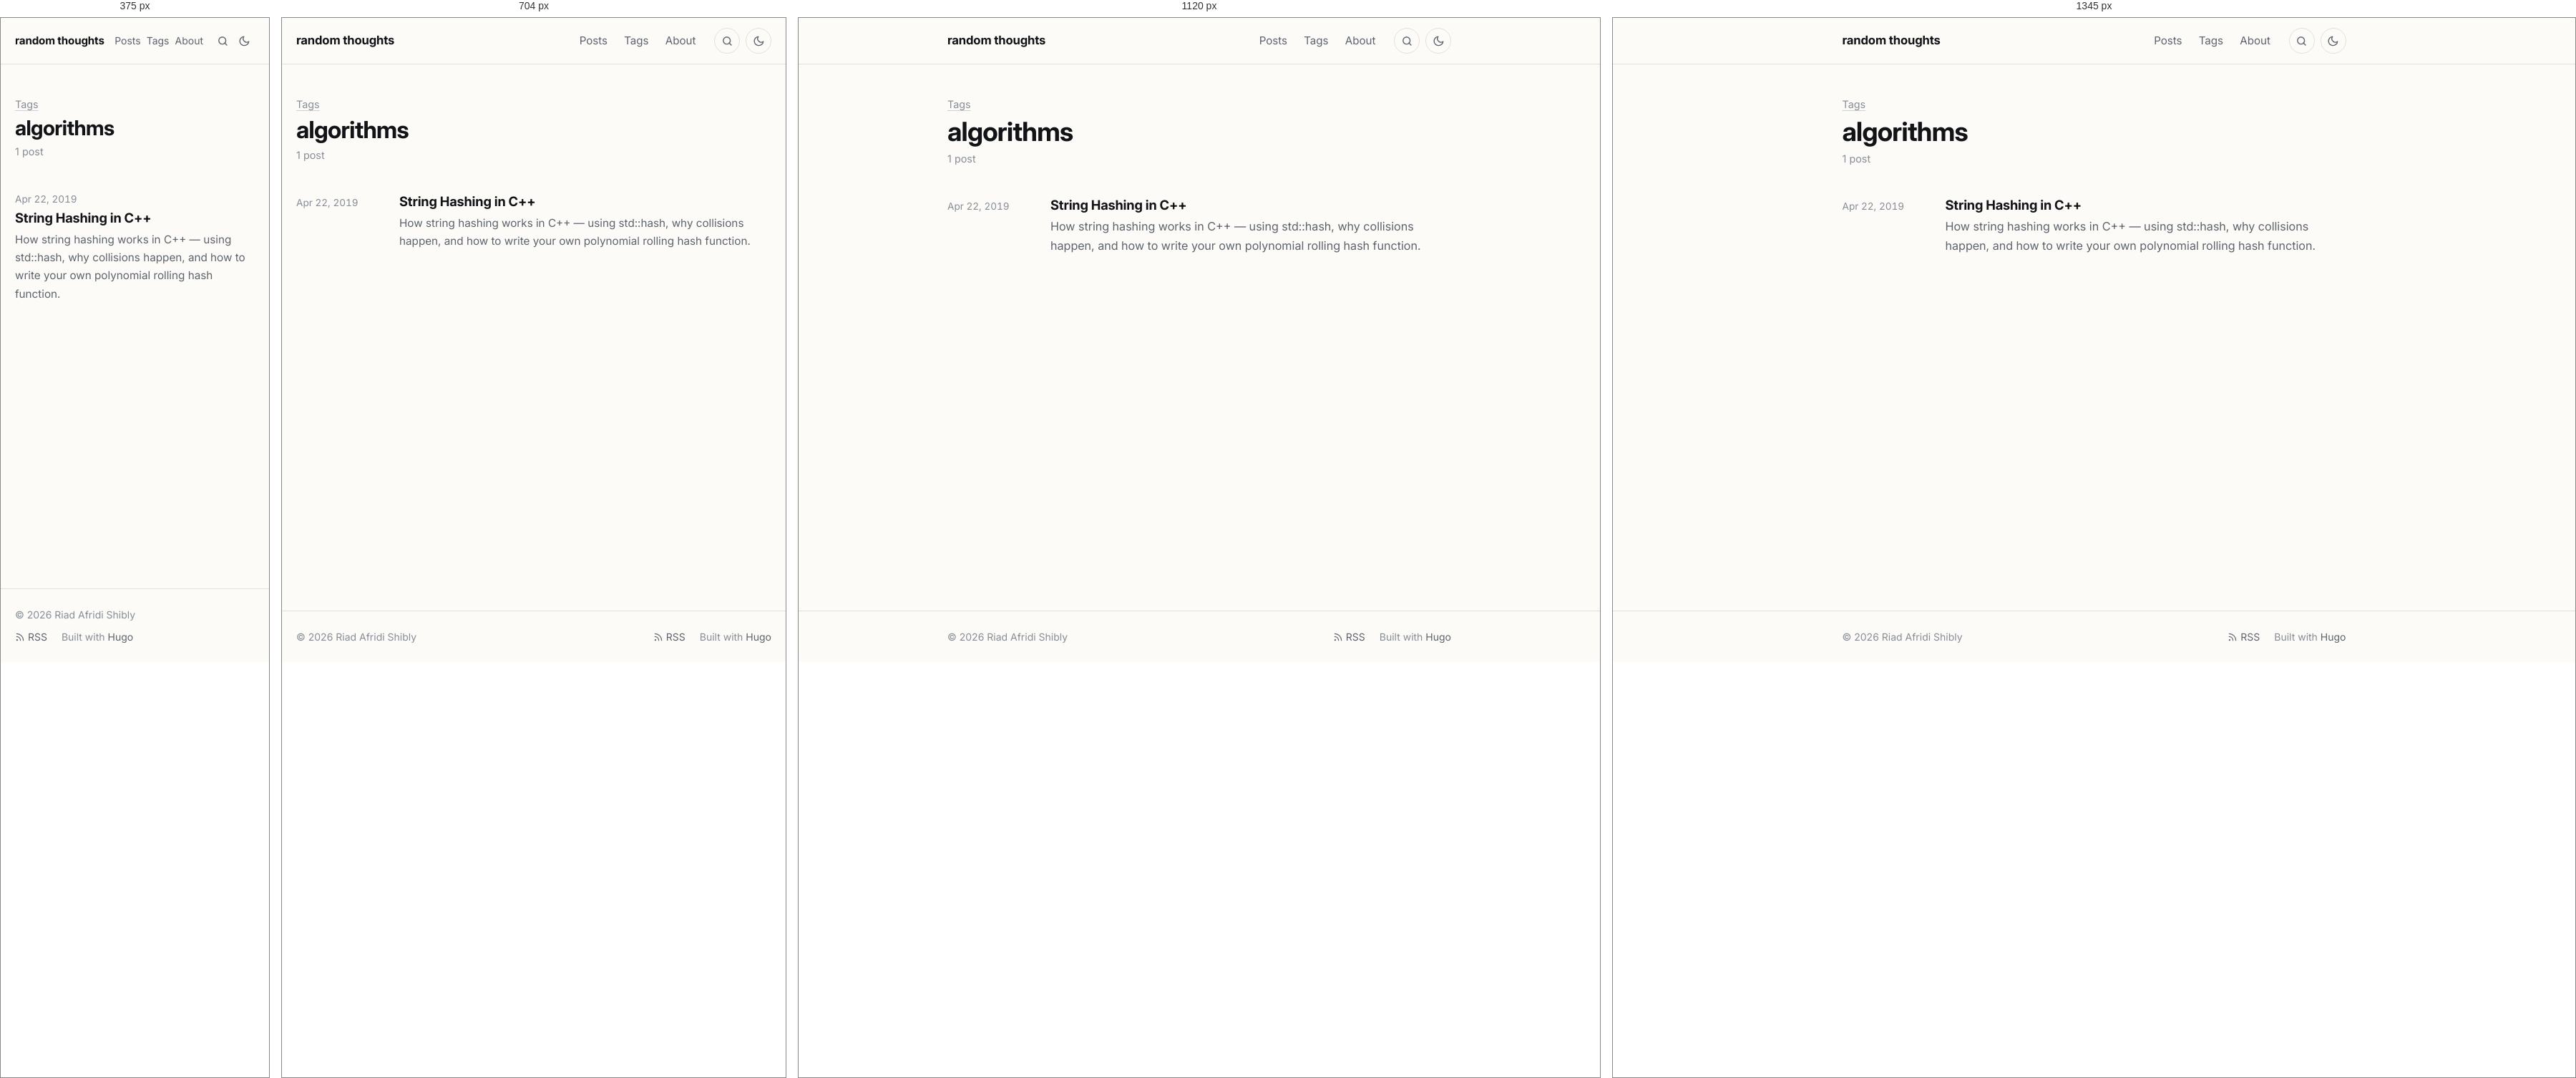
Rendered at 375 px, 704 px, 1120 px and 1345 px, left to right.

<!-- file: index.html -->
<!doctype html><html lang=en-US><head><meta charset=utf-8><meta name=viewport content="width=device-width,initial-scale=1"><script>(function(){var e=null;try{e=localStorage.getItem("theme")}catch{}e!=="light"&&e!=="dark"&&(e=window.matchMedia("(prefers-color-scheme: dark)").matches?"dark":"light"),document.documentElement.setAttribute("data-theme",e)})()</script><title>algorithms · random thoughts</title><meta name=description content="Posts on Go, HTTP and networking, cryptography, Linux and developer tooling."><meta name=author content="Riad Afridi Shibly"><link rel=canonical href=https://riad.run/tags/algorithms/><meta name=color-scheme content="light dark"><meta name=theme-color content="#fcfbf8" media="(prefers-color-scheme: light)"><meta name=theme-color content="#262523" media="(prefers-color-scheme: dark)"><link rel=icon href=/favicon.ico sizes=48x48><link rel=icon href=/favicon-32.png type=image/png sizes=32x32><link rel=apple-touch-icon href=/apple-touch-icon.png><link rel=preload href=/fonts/inter/inter-latin-opsz-normal.woff2 as=font type=font/woff2 crossorigin><link rel=stylesheet href=/css/main.min.7d5e943cd9a7ad3e0faad4525882ddaaedee5329bc4ed21953f12ec6613244d3.css integrity="sha256-fV6UPNmnrT4PqtRSWILdqu3uUym8TtIZU/EuxmEyRNM=" crossorigin=anonymous><link rel=alternate type=application/rss+xml href=/tags/algorithms/feed.xml title="random thoughts"><meta property="og:url" content="https://riad.run/tags/algorithms/"><meta property="og:site_name" content="random thoughts"><meta property="og:title" content="algorithms"><meta property="og:description" content="Posts on Go, HTTP and networking, cryptography, Linux and developer tooling."><meta property="og:locale" content="en_US"><meta property="og:type" content="website"><meta name=twitter:card content="summary"><meta name=twitter:title content="algorithms"><meta name=twitter:description content="Posts on Go, HTTP and networking, cryptography, Linux and developer tooling."><meta name=twitter:site content="@afridishibly"><meta itemprop=name content="algorithms"><meta itemprop=description content="Posts on Go, HTTP and networking, cryptography, Linux and developer tooling."><meta itemprop=datePublished content="2019-04-22T00:00:00+00:00"><meta itemprop=dateModified content="2019-04-22T00:00:00+00:00"><script async src="https://www.googletagmanager.com/gtag/js?id=G-B5NMTPYJRV"></script><script>if(navigator.doNotTrack!=="1"&&window.doNotTrack!=="1"){window.dataLayer=window.dataLayer||[];function gtag(){dataLayer.push(arguments)}gtag("js",new Date),gtag("config","G-B5NMTPYJRV")}</script></head><body class="font-webfont font-inter"><a class=skip-link href=#main>Skip to content</a><header class=site-header><div class="container header-inner"><a class=site-title href=/>random thoughts</a><nav class=site-nav aria-label=Main><ul><li><a href=/posts/>Posts</a></li><li><a href=/tags/>Tags</a></li><li><a href=/about/>About</a></li></ul></nav><a class="header-button search-link" href=/search/ aria-label=Search title="Search (press /)"><svg class="icon icon-search" viewBox="0 0 24 24" width="1em" height="1em" fill="none" stroke="currentColor" stroke-width="2" stroke-linecap="round" stroke-linejoin="round" aria-hidden="true"><circle cx="11" cy="11" r="7"/><path d="m20 20-4.2-4.2"/></svg></a>
<button class="header-button theme-toggle" type=button id=theme-toggle aria-label="Toggle dark mode" title="Toggle dark mode"><svg class="icon icon-sun" viewBox="0 0 24 24" width="1em" height="1em" fill="none" stroke="currentColor" stroke-width="2" stroke-linecap="round" stroke-linejoin="round" aria-hidden="true"><path d="M12 3v2m0 14v2M4.22 4.22l1.42 1.42M18.36 18.36l1.42 1.42M3 12h2m14 0h2M4.22 19.78l1.42-1.42M18.36 5.64l1.42-1.42"/><circle cx="12" cy="12" r="4"/></svg><svg class="icon icon-moon" viewBox="0 0 24 24" width="1em" height="1em" fill="none" stroke="currentColor" stroke-width="2" stroke-linecap="round" stroke-linejoin="round" aria-hidden="true"><path d="M21 12.8A9 9 0 1111.2 3a7 7 0 009.8 9.8z"/></svg></button></div></header><main id=main class=site-main><div class=container><header class=page-header><p class=page-kicker><a href=/tags/>Tags</a></p><h1>algorithms</h1><p class=page-sub>1 post</p></header><ul class=post-list><li class=post-item><time datetime=2019-04-22>Apr 22, 2019</time><div><h3 class=post-item-title><a href=/posts/string-hashing-in-cpp/>String Hashing in C++</a></h3><p class=post-item-summary>How string hashing works in C++ — using std::hash, why collisions happen, and how to write your own polynomial rolling hash function.</p></div></li></ul></div></main><footer class=site-footer><div class="container footer-inner"><p>© 2026 Riad Afridi Shibly</p><p class=footer-links><a href=/feed.xml><svg class="icon icon-rss" viewBox="0 0 24 24" width="1em" height="1em" fill="none" stroke="currentColor" stroke-width="2" stroke-linecap="round" stroke-linejoin="round" aria-hidden="true"><path d="M4 11a9 9 0 019 9M4 4a16 16 0 0116 16"/><circle cx="5" cy="19" r="1"/></svg> RSS</a>
<span>Built with <a href=https://gohugo.io/ rel="external noopener">Hugo</a></span></p></div></footer><script src=/js/main.min.c31771b896e9224fec87d6216bf922aab7eab605c8e721e90ae3850f526f5371.js defer></script></body></html>

/* @media block from main.min.7d5e943cd9a7ad3e0faad4525882ddaaedee5329bc4ed21953f12ec6613244d3.css */
@media(min-width:48rem){body{font-size:calc(1.125rem * var(--body-scale,1))}}

/* @media block from main.min.7d5e943cd9a7ad3e0faad4525882ddaaedee5329bc4ed21953f12ec6613244d3.css */
@media(min-width:40rem){.post-item{grid-template-columns:7.5rem 1fr}}

/* @media block from main.min.7d5e943cd9a7ad3e0faad4525882ddaaedee5329bc4ed21953f12ec6613244d3.css */
@media(max-width:32rem){.post-nav{grid-template-columns:1fr}.post-nav .next{grid-column:1}}

/* @media block from main.min.7d5e943cd9a7ad3e0faad4525882ddaaedee5329bc4ed21953f12ec6613244d3.css */
@media(min-width:84rem){.post.has-toc{max-width:none;display:grid;grid-template-columns:1fr min(var(--measure),100%)1fr;column-gap:0}.post.has-toc>*{grid-column:2}.post.has-toc>.toc{grid-column:3;grid-row:1/span 3;align-self:start;position:sticky;top:2rem;margin:0 0 0 5rem;max-width:16rem;max-height:calc(100vh - 4rem);overflow-y:auto;border:0;padding:0}.post.has-toc>.toc summary{pointer-events:none;list-style:none}.post.has-toc>.toc summary::-webkit-details-marker{display:none}.post.has-toc>.toc a.active{font-weight:600}}

/* @media block from main.min.7d5e943cd9a7ad3e0faad4525882ddaaedee5329bc4ed21953f12ec6613244d3.css */
@media(max-width:30rem){.header-inner{gap:.5rem}.header-button{width:1.875rem;height:1.875rem;border-color:transparent}.search-link+.theme-toggle{margin-left:-.5rem}.site-nav ul{gap:0}.site-nav a{padding:.35rem .25rem;font-size:.875rem}.site-title{font-size:.95rem}}

/* @media block from main.min.7d5e943cd9a7ad3e0faad4525882ddaaedee5329bc4ed21953f12ec6613244d3.css */
@media(min-width:56rem){.figure.wide{width:54rem;max-width:calc(100vw - 2 * var(--gutter));margin-left:50%;transform:translateX(-50%)}}

/* @media block from main.min.7d5e943cd9a7ad3e0faad4525882ddaaedee5329bc4ed21953f12ec6613244d3.css */
@media(min-width:84rem){.post.has-toc .figure.wide{width:calc(var(--measure) + 8rem)}}

/* @media block from main.min.7d5e943cd9a7ad3e0faad4525882ddaaedee5329bc4ed21953f12ec6613244d3.css */
@media(max-width:36rem){.gallery.cols-3,.gallery.cols-4{grid-template-columns:repeat(2,1fr)}}

/* @media block from main.min.7d5e943cd9a7ad3e0faad4525882ddaaedee5329bc4ed21953f12ec6613244d3.css */
@media(max-width:40rem){.resume-header{grid-template-columns:1fr}.resume-download{justify-self:start}}